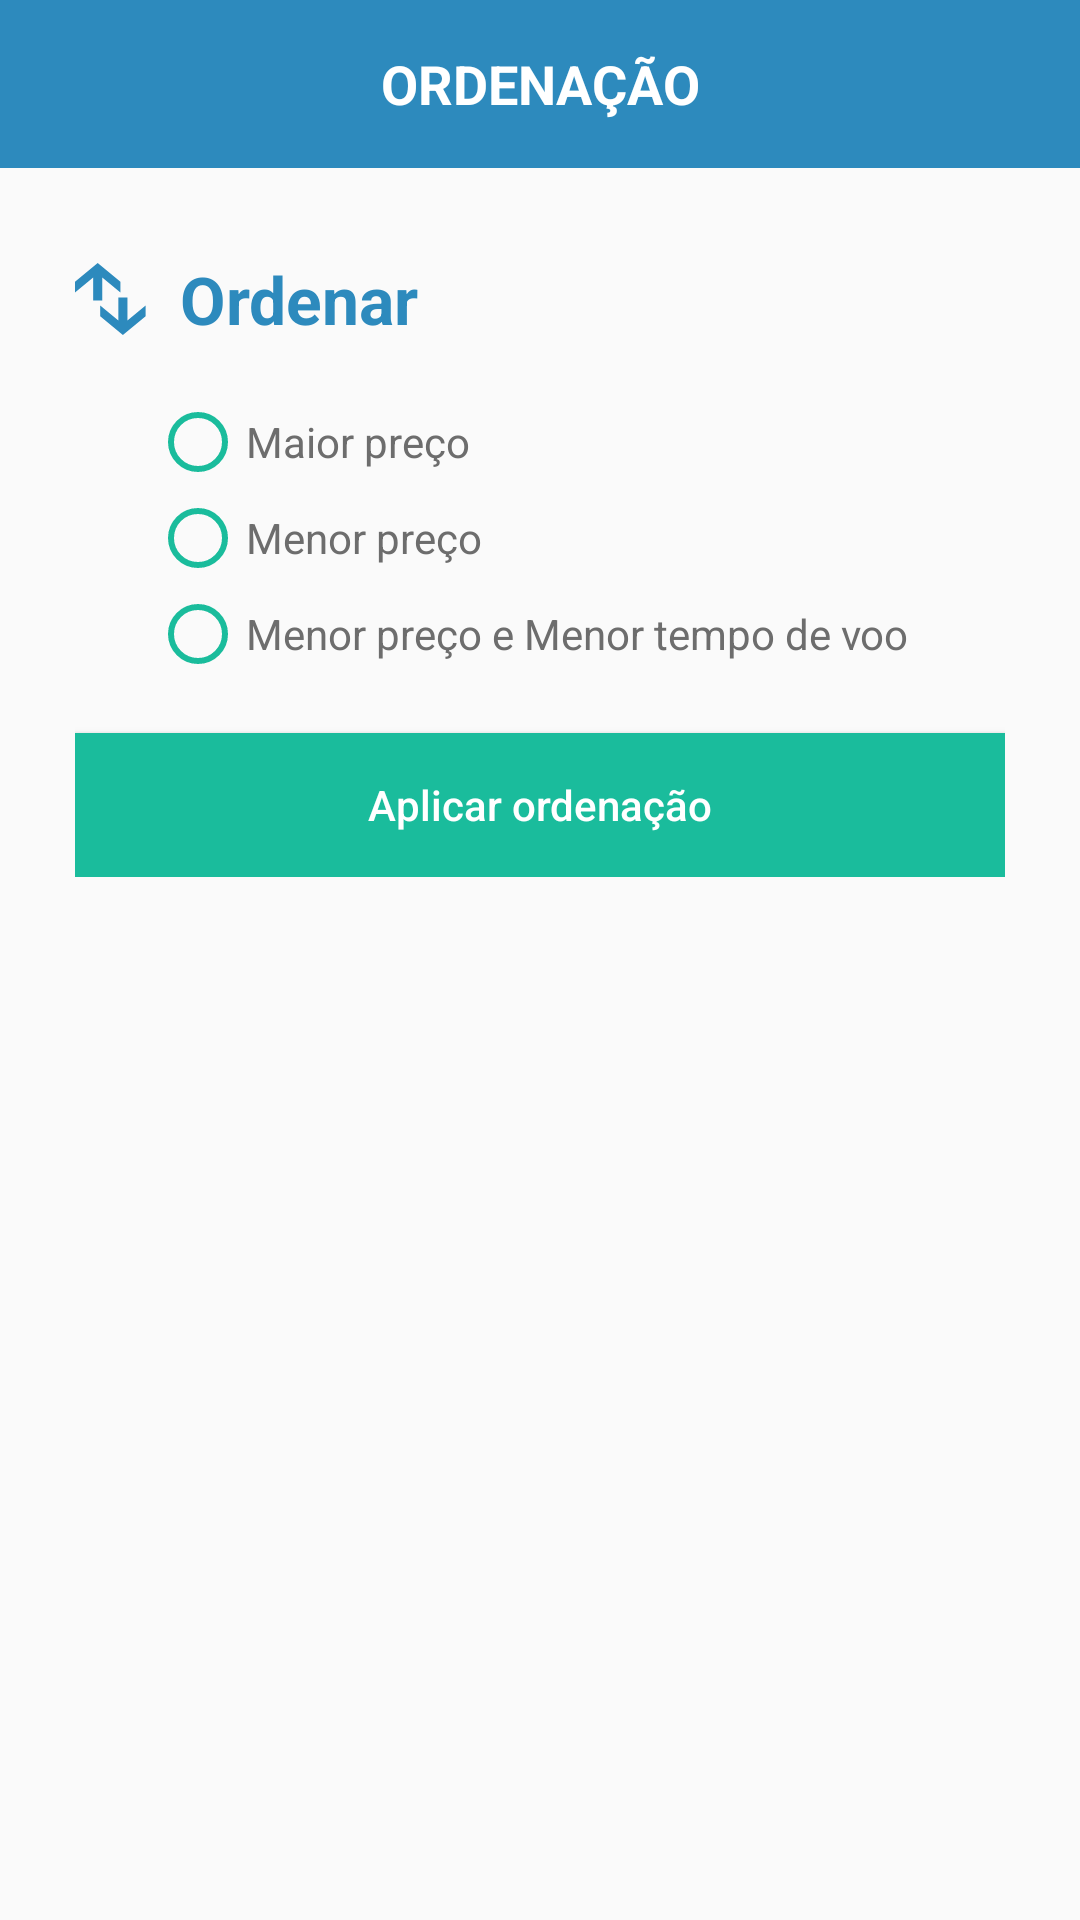

The Android layout XML behind this screen, and the referenced resources:
<!-- AndroidManifest.xml: activity theme AppTheme.NoActionBar -->
<!-- res/layout/activity_sort.xml -->
<?xml version="1.0" encoding="utf-8"?>
<android.support.constraint.ConstraintLayout
    xmlns:android="http://schemas.android.com/apk/res/android" android:layout_width="match_parent"
    android:layout_height="match_parent">

    <android.support.v7.widget.Toolbar
        android:id="@+id/toolbar_top"
        android:layout_height="wrap_content"
        android:layout_width="match_parent"
        android:minHeight="?attr/actionBarSize"
        android:background="@color/colorPrimaryDark">

        <ImageView
            android:id="@+id/back_arrow"
            android:layout_width="wrap_content"
            android:layout_height="wrap_content"
            android:layout_gravity="left"
            android:src="@drawable/ic_left_arrow"
            android:scaleX="0.80"
            android:scaleY="0.80"/>

        <TextView
            android:layout_width="wrap_content"
            android:layout_height="wrap_content"
            android:text="@string/sorting"
            android:layout_gravity="center"
            android:id="@+id/toolbar_title"
            android:textColor="@color/textColorPrimary"
            android:textStyle="bold"
            android:textSize="@dimen/font_large"/>

    </android.support.v7.widget.Toolbar>

    <RelativeLayout
        android:layout_width="wrap_content"
        android:layout_height="wrap_content"
        android:paddingLeft="@dimen/padding_filter"
        android:paddingRight="@dimen/padding_filter"
        android:paddingTop="@dimen/vertical_line_height">

        <TextView
            android:id="@+id/sort_title"
            android:layout_width="wrap_content"
            android:layout_height="wrap_content"
            android:text="@string/sort"
            android:textColor="@color/colorPrimaryDark"
            android:textStyle="bold"
            android:drawableLeft="@drawable/ic_icordenar"
            android:textSize="@dimen/font_huge"
            android:paddingTop="@dimen/padding_top_filter"
            android:drawablePadding="@dimen/padding_drawable_filter"
            android:paddingBottom="@dimen/padding_top_filter"
            android:layout_below="@+id/horizontal_line"/>

        <RelativeLayout
            android:id="@+id/sort_layout"
            android:layout_width="wrap_content"
            android:layout_height="wrap_content"
            android:layout_below="@+id/sort_title"
            android:paddingBottom="@dimen/padding_top_filter"
            android:paddingLeft="@dimen/padding_filter">
            <RadioGroup
                android:layout_width="wrap_content"
                android:layout_height="wrap_content"
                android:id="@+id/myRadioGroup">

                <RadioButton
                    android:layout_width="wrap_content"
                    android:layout_height="wrap_content"
                    android:id="@+id/greatestPrice"
                    android:text="@string/greatest_price"
                    android:buttonTint="@color/topaz"
                    android:textColor="@color/text_color_dark"/>

                <RadioButton
                    android:layout_width="wrap_content"
                    android:layout_height="wrap_content"
                    android:id="@+id/cheapest"
                    android:text="@string/cheapest_price"
                    android:buttonTint="@color/topaz"
                    android:textColor="@color/text_color_dark"/>

                <RadioButton
                    android:layout_width="wrap_content"
                    android:layout_height="wrap_content"
                    android:id="@+id/cheapestShortest"
                    android:text="@string/cheapest_price_shortest_duration"
                    android:buttonTint="@color/topaz"
                    android:textColor="@color/text_color_dark"/>

            </RadioGroup>

        </RelativeLayout>

        <Button
            android:id="@+id/apply_sorting_button"
            android:layout_width="fill_parent"
            android:layout_height="wrap_content"
            android:background="@color/topaz"
            android:textColor="@color/textColorPrimary"
            android:text="@string/apply_sorting"
            android:layout_below="@+id/sort_layout"
            android:textAllCaps="false"/>

    </RelativeLayout>

</android.support.constraint.ConstraintLayout>
<!-- resources referenced by this layout -->
<resources>
  <color name="colorPrimaryDark">#2D8ABD</color>
  <color name="textColorPrimary">#FFFFFF</color>
  <color name="text_color_dark">#6d6d6d</color>
  <color name="topaz">#1ABC9C</color>
  <dimen name="font_huge">22sp</dimen>
  <dimen name="font_large">18sp</dimen>
  <dimen name="padding_drawable_filter">11dp</dimen>
  <dimen name="padding_filter">25dp</dimen>
  <dimen name="padding_top_filter">17dp</dimen>
  <dimen name="vertical_line_height">68dp</dimen>
  <!-- drawable ic_icordenar (drawable) -->
  <vector android:height="24dp" android:viewportHeight="17"
      android:viewportWidth="14" android:width="24dp" xmlns:android="http://schemas.android.com/apk/res/android">
      <group>
          <clip-path android:pathData="M13.7305,10.0273L13.7305,12.5469L9.3125,17L4.8984,12.5469L4.8984,10.0273L8.4297,13.5898L8.4297,8.168L10.1992,8.168L10.1992,13.5898ZM0,6.9727L0,4.4531L4.4141,0L8.832,4.4531L8.832,6.9727L5.3008,3.4102L5.3008,8.832L3.5313,8.832L3.5313,3.4102ZM0,6.9727 M 0,0"/>
          <path android:fillAlpha="1" android:fillColor="#2D8ABD"
              android:pathData="M0.0,0.0h14.0v17.0h-14.0z" android:strokeColor="#00000000"/>
      </group>
  </vector>
  <string name="apply_sorting">Aplicar ordenação</string>
  <string name="cheapest_price">Menor preço</string>
  <string name="cheapest_price_shortest_duration">Menor preço e Menor tempo de voo</string>
  <string name="greatest_price">Maior preço</string>
  <string name="sort">Ordenar</string>
  <string name="sorting">ORDENAÇÃO</string>
  <style name="AppTheme.NoActionBar">
          <item name="windowActionBar">false</item>
          <item name="windowNoTitle">true</item>
      </style>
</resources>
